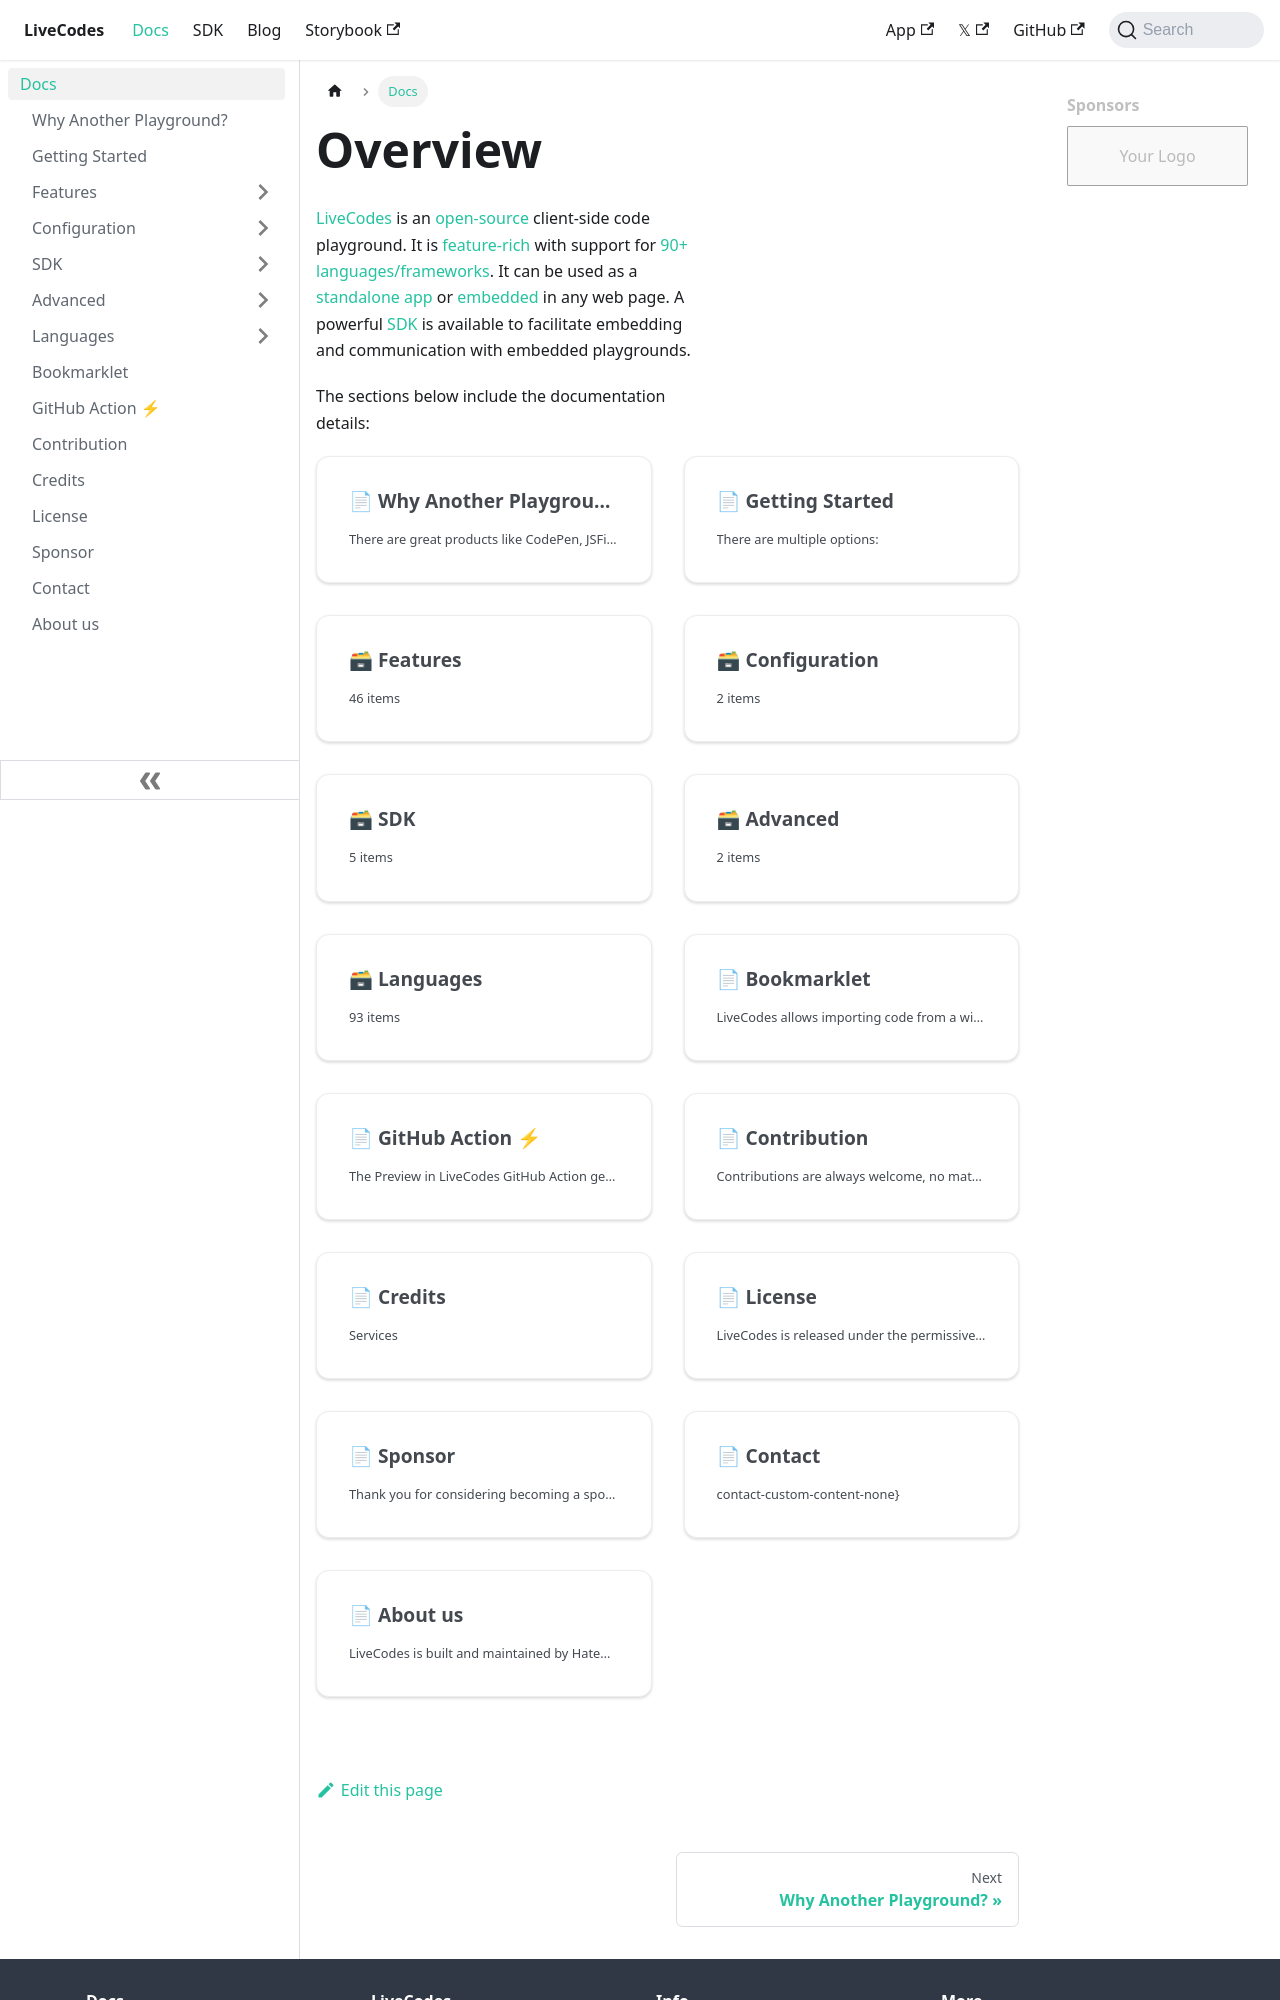

repository: HenriqueOs98/livecodes · page: docs/overview/index.html · generator: docusaurus

---
slug: /overview
---

# Overview

[LiveCodes](https://livecodes.io) is an [open-source](./license.md) client-side code playground. It is [feature-rich](./features/index.md) with support for [90+ languages/frameworks](./languages/index.md). It can be used as a [standalone app](./getting-started.md#standalone-app) or [embedded](./features/embeds.md) in any web page. A powerful [SDK](./sdk/index.md) is available to facilitate embedding and communication with embedded playgrounds.

The sections below include the documentation details:
